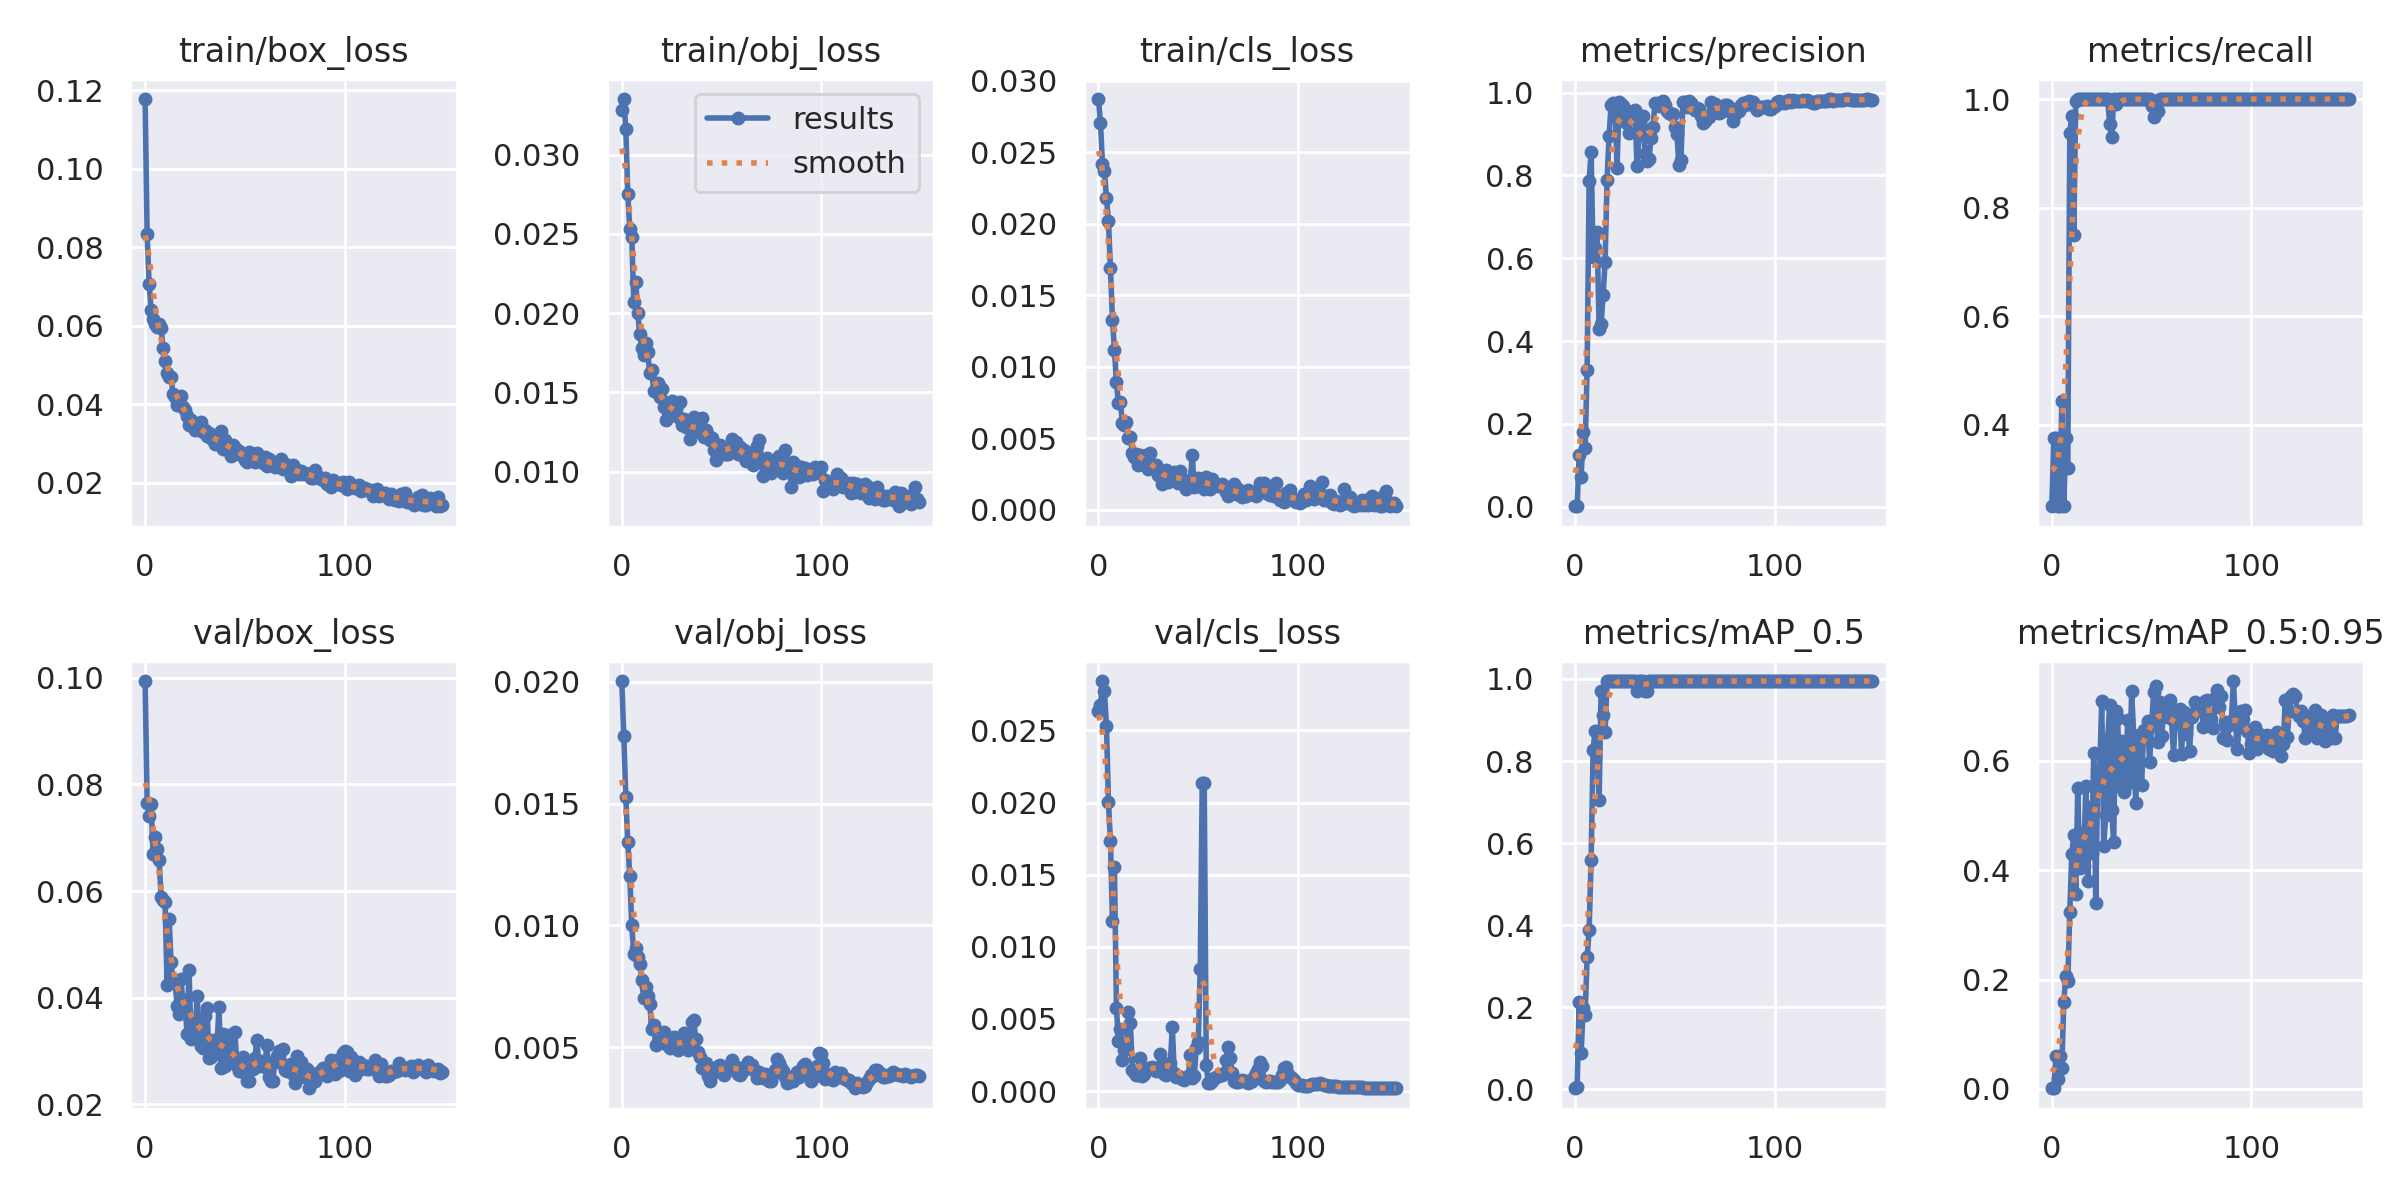

Source data for this figure (header and first rows):
epoch, train/box_loss, train/obj_loss, train/cls_loss, metrics/precision, metrics/recall, metrics/mAP_0.5, metrics/mAP_0.5:0.95, val/box_loss, val/obj_loss, val/cls_loss, x/lr0, x/lr1, x/lr2
0, 0.1177, 0.03281, 0.02872, 0.0009443, 0.25, 0.003037, 0.001243, 0.09937, 0.02003, 0.02638, 0.0883, 0.0013, 0.0013
1, 0.08323, 0.03352, 0.02707, 0.001434, 0.375, 0.007235, 0.001638, 0.07657, 0.01778, 0.02676, 0.07568, 0.002682, 0.002682
2, 0.07063, 0.03164, 0.02418, 0.1236, 0.375, 0.2139, 0.05994, 0.07414, 0.01527, 0.02843, 0.06305, 0.004046, 0.004046
3, 0.06402, 0.02754, 0.02366, 0.07099, 0.25, 0.08831, 0.01786, 0.07632, 0.01343, 0.02771, 0.05039, 0.005391, 0.005391
4, 0.06156, 0.0253, 0.02181, 0.1801, 0.25, 0.199, 0.06085, 0.06694, 0.01202, 0.02533, 0.03772, 0.006718, 0.006718
5, 0.0603, 0.02483, 0.02019, 0.1406, 0.4434, 0.1826, 0.03916, 0.07018, 0.01002, 0.02007, 0.02503, 0.008026, 0.008026
6, 0.05953, 0.02069, 0.01689, 0.33, 0.25, 0.3219, 0.1597, 0.06788, 0.008839, 0.0173, 0.01232, 0.009316, 0.009316
7, 0.06047, 0.02197, 0.01331, 0.7863, 0.375, 0.3885, 0.2068, 0.0658, 0.009058, 0.01176, 0.009538, 0.009538, 0.009538
8, 0.05939, 0.02, 0.01121, 0.857, 0.3212, 0.559, 0.1972, 0.05893, 0.008717, 0.01552, 0.009538, 0.009538, 0.009538
9, 0.05431, 0.01867, 0.008909, 0.6022, 0.9368, 0.8269, 0.3236, 0.05833, 0.00841, 0.005743, 0.009472, 0.009472, 0.009472
10, 0.05096, 0.01783, 0.007445, 0.6237, 0.9686, 0.8745, 0.4294, 0.05801, 0.007778, 0.003478, 0.009406, 0.009406, 0.009406
11, 0.04785, 0.01735, 0.007534, 0.6634, 0.75, 0.87, 0.4647, 0.04239, 0.007027, 0.004329, 0.00934, 0.00934, 0.00934
12, 0.04683, 0.01813, 0.006041, 0.4293, 0.9962, 0.7042, 0.3559, 0.05481, 0.007458, 0.002127, 0.009274, 0.009274, 0.009274
13, 0.0468, 0.01753, 0.005952, 0.44, 1, 0.97, 0.5502, 0.04662, 0.007097, 0.00282, 0.009208, 0.009208, 0.009208
14, 0.04261, 0.01623, 0.006111, 0.5111, 1, 0.9117, 0.4048, 0.04313, 0.006775, 0.003042, 0.009142, 0.009142, 0.009142
15, 0.04185, 0.01639, 0.00499, 0.5905, 1, 0.87, 0.4687, 0.04311, 0.005753, 0.005511, 0.009076, 0.009076, 0.009076
16, 0.0399, 0.01508, 0.005071, 0.7883, 1, 0.995, 0.4074, 0.0385, 0.005921, 0.004703, 0.00901, 0.00901, 0.00901
17, 0.0397, 0.01506, 0.003976, 0.8951, 1, 0.995, 0.5543, 0.03698, 0.005109, 0.001436, 0.008944, 0.008944, 0.008944
18, 0.04211, 0.01561, 0.003722, 0.9692, 1, 0.995, 0.381, 0.04358, 0.005198, 0.001301, 0.008878, 0.008878, 0.008878
19, 0.03931, 0.01471, 0.003925, 0.9751, 1, 0.995, 0.5148, 0.03847, 0.005263, 0.001123, 0.008812, 0.008812, 0.008812
20, 0.03856, 0.01522, 0.003158, 0.9688, 1, 0.995, 0.4317, 0.03964, 0.005269, 0.001139, 0.008746, 0.008746, 0.008746
21, 0.03694, 0.01408, 0.00384, 0.8188, 1, 0.995, 0.6152, 0.03311, 0.005613, 0.002296, 0.00868, 0.00868, 0.00868
22, 0.03468, 0.01325, 0.003718, 0.978, 1, 0.995, 0.3403, 0.04526, 0.005129, 0.00107, 0.008614, 0.008614, 0.008614
23, 0.03605, 0.01428, 0.003196, 0.9716, 1, 0.995, 0.571, 0.03222, 0.005166, 0.00121, 0.008548, 0.008548, 0.008548
24, 0.03483, 0.01411, 0.003818, 0.9667, 1, 0.995, 0.5817, 0.03522, 0.004956, 0.001435, 0.008482, 0.008482, 0.008482
25, 0.03349, 0.01449, 0.002869, 0.93, 1, 0.995, 0.709, 0.03267, 0.005127, 0.001591, 0.008416, 0.008416, 0.008416
26, 0.03357, 0.01366, 0.003985, 0.9421, 1, 0.995, 0.4447, 0.04025, 0.005431, 0.001576, 0.00835, 0.00835, 0.00835
27, 0.03338, 0.014, 0.003104, 0.902, 1, 0.995, 0.5003, 0.03429, 0.005364, 0.001655, 0.008284, 0.008284, 0.008284
28, 0.0355, 0.01344, 0.002947, 0.9533, 1, 0.995, 0.6403, 0.0309, 0.004885, 0.001497, 0.008218, 0.008218, 0.008218
29, 0.03302, 0.01439, 0.003147, 0.955, 0.954, 0.995, 0.7027, 0.03049, 0.004953, 0.001371, 0.008152, 0.008152, 0.008152
30, 0.03349, 0.01294, 0.002456, 0.9578, 0.93, 0.995, 0.5104, 0.03664, 0.005171, 0.001576, 0.008086, 0.008086, 0.008086
31, 0.03182, 0.01331, 0.002565, 0.822, 1, 0.97, 0.4507, 0.03816, 0.005574, 0.002548, 0.00802, 0.00802, 0.00802
32, 0.03251, 0.01283, 0.001837, 0.8988, 0.9905, 0.995, 0.6905, 0.02865, 0.005129, 0.001805, 0.007954, 0.007954, 0.007954
33, 0.03135, 0.01291, 0.002495, 0.9203, 1, 0.995, 0.6779, 0.02884, 0.004883, 0.001207, 0.007888, 0.007888, 0.007888
34, 0.03081, 0.01207, 0.002811, 0.9428, 1, 0.995, 0.5549, 0.03201, 0.005001, 0.001123, 0.007822, 0.007822, 0.007822
35, 0.02982, 0.01243, 0.001969, 0.8509, 1, 0.97, 0.6362, 0.03019, 0.006043, 0.001224, 0.007756, 0.007756, 0.007756
36, 0.0316, 0.01348, 0.002197, 0.8358, 1, 0.97, 0.5439, 0.0309, 0.006126, 0.001925, 0.00769, 0.00769, 0.00769
37, 0.03001, 0.01266, 0.002367, 0.84, 1, 0.995, 0.5565, 0.03817, 0.00534, 0.004414, 0.007624, 0.007624, 0.007624
38, 0.03306, 0.01281, 0.002644, 0.8891, 1, 0.995, 0.6748, 0.02678, 0.004794, 0.001255, 0.007558, 0.007558, 0.007558
39, 0.02858, 0.01289, 0.002227, 0.9172, 1, 0.995, 0.5764, 0.03312, 0.004618, 0.0009855, 0.007492, 0.007492, 0.007492
40, 0.03097, 0.01338, 0.001897, 0.9742, 1, 0.995, 0.728, 0.02715, 0.004166, 0.001028, 0.007426, 0.007426, 0.007426
41, 0.02929, 0.01219, 0.00271, 0.9728, 1, 0.995, 0.6473, 0.03034, 0.004157, 0.0009695, 0.00736, 0.00736, 0.00736
42, 0.0285, 0.01261, 0.002171, 0.967, 1, 0.995, 0.5231, 0.03292, 0.004356, 0.0008121, 0.007294, 0.007294, 0.007294
43, 0.02687, 0.01233, 0.002014, 0.9772, 1, 0.995, 0.6409, 0.02835, 0.003804, 0.000762, 0.007228, 0.007228, 0.007228
44, 0.02967, 0.01202, 0.001469, 0.9793, 1, 0.995, 0.6473, 0.02898, 0.003605, 0.00088, 0.007162, 0.007162, 0.007162
45, 0.02873, 0.01212, 0.001707, 0.9695, 1, 0.995, 0.5557, 0.03361, 0.00391, 0.001017, 0.007096, 0.007096, 0.007096
46, 0.0282, 0.01137, 0.002062, 0.956, 1, 0.995, 0.6561, 0.02724, 0.004024, 0.002501, 0.00703, 0.00703, 0.00703
47, 0.02816, 0.01071, 0.00384, 0.9498, 1, 0.995, 0.6581, 0.02622, 0.004172, 0.000926, 0.006964, 0.006964, 0.006964
48, 0.02698, 0.01159, 0.001616, 0.9489, 1, 0.995, 0.6722, 0.02618, 0.004236, 0.001022, 0.006898, 0.006898, 0.006898
49, 0.02712, 0.01169, 0.001676, 0.9485, 1, 0.995, 0.5984, 0.02897, 0.004263, 0.002993, 0.006832, 0.006832, 0.006832
50, 0.02585, 0.01139, 0.002239, 0.917, 0.9876, 0.995, 0.6645, 0.02591, 0.004104, 0.00341, 0.006766, 0.006766, 0.006766
51, 0.02519, 0.01111, 0.002187, 0.9002, 0.9668, 0.995, 0.7253, 0.02447, 0.003858, 0.008453, 0.0067, 0.0067, 0.0067
52, 0.02769, 0.01109, 0.001619, 0.8242, 0.9816, 0.995, 0.7377, 0.02442, 0.004042, 0.02139, 0.006634, 0.006634, 0.006634
53, 0.02634, 0.01113, 0.001475, 0.8371, 0.9782, 0.995, 0.6351, 0.02689, 0.004094, 0.02135, 0.006568, 0.006568, 0.006568
54, 0.02644, 0.01146, 0.00228, 0.9767, 1, 0.995, 0.7082, 0.0267, 0.004164, 0.001789, 0.006502, 0.006502, 0.006502
55, 0.02518, 0.01206, 0.001827, 0.9783, 1, 0.995, 0.6448, 0.02863, 0.004475, 0.000589, 0.006436, 0.006436, 0.006436
56, 0.02751, 0.01185, 0.001487, 0.9652, 1, 0.995, 0.6857, 0.03213, 0.004252, 0.0005878, 0.00637, 0.00637, 0.00637
57, 0.02585, 0.01186, 0.002181, 0.9802, 1, 0.995, 0.7, 0.02719, 0.004189, 0.0007132, 0.006304, 0.006304, 0.006304
58, 0.02652, 0.01114, 0.001762, 0.9754, 1, 0.995, 0.68, 0.02756, 0.003917, 0.0008718, 0.006238, 0.006238, 0.006238
59, 0.02509, 0.01155, 0.001806, 0.966, 1, 0.995, 0.7119, 0.02813, 0.00386, 0.0009645, 0.006172, 0.006172, 0.006172
... 90 more rows
